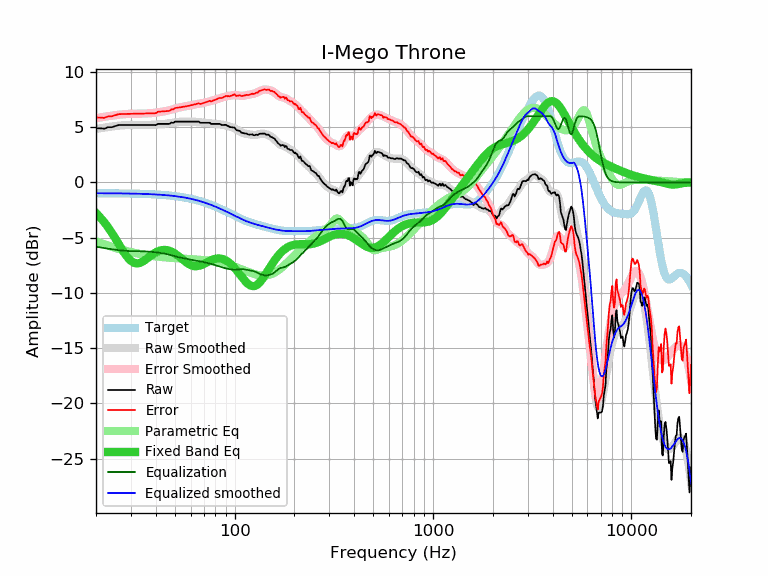

Values plotted in this chart, from the file beside it:
frequency, raw, error, smoothed, error_smoothed, equalization, parametric_eq, equalized_raw, equalized_smoothed, target
20, 4.90, 5.88, 4.84, 5.81, -5.81, -2.77, -0.91, -0.98, -0.97
21, 4.90, 5.88, 4.90, 5.88, -5.88, -3.16, -0.98, -0.98, -0.98
22, 4.86, 5.84, 4.96, 5.94, -5.94, -3.59, -1.08, -0.98, -0.98
23, 5.00, 5.98, 5.02, 6.00, -6.00, -4.06, -0.99, -0.98, -0.98
24, 5.00, 5.99, 5.06, 6.05, -6.05, -4.55, -1.04, -0.98, -0.98
25, 5.10, 6.09, 5.10, 6.09, -6.09, -5.05, -0.99, -0.99, -0.99
26, 5.19, 6.18, 5.14, 6.13, -6.13, -5.56, -0.94, -0.99, -0.99
27, 5.20, 6.20, 5.17, 6.16, -6.16, -6.04, -0.96, -0.99, -0.99
28, 5.20, 6.20, 5.19, 6.19, -6.19, -6.47, -0.98, -1.00, -1.00
29, 5.20, 6.20, 5.20, 6.21, -6.21, -6.83, -1.00, -1.00, -1.00
30, 5.20, 6.21, 5.21, 6.22, -6.22, -7.10, -1.01, -1.01, -1.01
31, 5.20, 6.21, 5.21, 6.22, -6.22, -7.27, -1.02, -1.01, -1.01
32, 5.20, 6.22, 5.21, 6.23, -6.23, -7.33, -1.02, -1.02, -1.02
33, 5.20, 6.23, 5.21, 6.23, -6.23, -7.30, -1.03, -1.02, -1.02
34, 5.20, 6.23, 5.20, 6.23, -6.23, -7.21, -1.03, -1.03, -1.03
35, 5.20, 6.24, 5.20, 6.24, -6.24, -7.07, -1.04, -1.04, -1.04
36, 5.20, 6.25, 5.20, 6.25, -6.25, -6.91, -1.04, -1.05, -1.05
37, 5.20, 6.26, 5.21, 6.26, -6.26, -6.75, -1.06, -1.06, -1.06
38, 5.20, 6.27, 5.21, 6.28, -6.28, -6.59, -1.07, -1.06, -1.06
39, 5.20, 6.28, 5.22, 6.30, -6.30, -6.45, -1.10, -1.07, -1.07
40, 5.18, 6.27, 5.24, 6.32, -6.32, -6.33, -1.14, -1.09, -1.09
41, 5.30, 6.40, 5.25, 6.35, -6.35, -6.24, -1.04, -1.10, -1.10
42, 5.30, 6.41, 5.27, 6.37, -6.37, -6.17, -1.07, -1.11, -1.11
43, 5.30, 6.42, 5.28, 6.40, -6.40, -6.13, -1.10, -1.12, -1.12
44, 5.30, 6.44, 5.30, 6.43, -6.43, -6.11, -1.13, -1.14, -1.14
45, 5.30, 6.45, 5.32, 6.47, -6.47, -6.11, -1.16, -1.15, -1.15
46, 5.30, 6.47, 5.34, 6.51, -6.51, -6.14, -1.20, -1.17, -1.17
47, 5.30, 6.48, 5.36, 6.55, -6.55, -6.19, -1.24, -1.18, -1.18
48, 5.42, 6.62, 5.39, 6.59, -6.59, -6.26, -1.17, -1.20, -1.20
49, 5.38, 6.60, 5.42, 6.64, -6.64, -6.34, -1.25, -1.22, -1.22
50, 5.50, 6.74, 5.45, 6.68, -6.68, -6.44, -1.18, -1.24, -1.24
51, 5.50, 6.76, 5.47, 6.73, -6.73, -6.55, -1.22, -1.26, -1.26
52, 5.50, 6.78, 5.49, 6.77, -6.77, -6.66, -1.26, -1.28, -1.28
53, 5.50, 6.80, 5.50, 6.80, -6.80, -6.78, -1.30, -1.30, -1.30
54, 5.50, 6.82, 5.51, 6.83, -6.83, -6.90, -1.33, -1.32, -1.32
55, 5.50, 6.85, 5.51, 6.85, -6.85, -7.02, -1.35, -1.34, -1.34
56, 5.50, 6.87, 5.51, 6.88, -6.88, -7.13, -1.38, -1.37, -1.37
57, 5.50, 6.90, 5.51, 6.90, -6.90, -7.24, -1.40, -1.39, -1.39
58, 5.50, 6.92, 5.51, 6.93, -6.93, -7.33, -1.43, -1.42, -1.42
59, 5.50, 6.95, 5.51, 6.96, -6.96, -7.41, -1.45, -1.45, -1.45
60, 5.50, 6.98, 5.51, 6.98, -6.98, -7.48, -1.48, -1.48, -1.48
61, 5.50, 7.01, 5.51, 7.01, -7.01, -7.53, -1.51, -1.50, -1.50
62, 5.50, 7.04, 5.50, 7.04, -7.04, -7.56, -1.53, -1.53, -1.53
63, 5.50, 7.07, 5.50, 7.06, -7.06, -7.58, -1.56, -1.56, -1.56
64, 5.50, 7.10, 5.49, 7.08, -7.08, -7.58, -1.58, -1.60, -1.60
65, 5.50, 7.13, 5.48, 7.10, -7.10, -7.57, -1.60, -1.63, -1.63
66, 5.50, 7.16, 5.46, 7.12, -7.12, -7.55, -1.62, -1.66, -1.66
67, 5.40, 7.10, 5.45, 7.14, -7.14, -7.51, -1.74, -1.70, -1.70
68, 5.40, 7.13, 5.43, 7.16, -7.16, -7.47, -1.76, -1.73, -1.73
69, 5.40, 7.17, 5.42, 7.19, -7.19, -7.42, -1.78, -1.76, -1.76
70, 5.40, 7.20, 5.41, 7.21, -7.21, -7.37, -1.81, -1.80, -1.80
71, 5.40, 7.24, 5.40, 7.24, -7.24, -7.31, -1.84, -1.84, -1.84
72, 5.40, 7.28, 5.39, 7.27, -7.27, -7.25, -1.87, -1.87, -1.87
73, 5.40, 7.32, 5.38, 7.30, -7.30, -7.20, -1.89, -1.91, -1.91
74, 5.40, 7.35, 5.37, 7.32, -7.32, -7.14, -1.92, -1.95, -1.95
75, 5.40, 7.39, 5.36, 7.35, -7.35, -7.09, -1.95, -1.99, -1.99
76, 5.30, 7.33, 5.35, 7.37, -7.37, -7.05, -2.07, -2.03, -2.03
77, 5.30, 7.37, 5.33, 7.40, -7.40, -7.00, -2.10, -2.07, -2.07
78, 5.30, 7.41, 5.32, 7.43, -7.43, -6.97, -2.13, -2.11, -2.11
79, 5.30, 7.45, 5.31, 7.46, -7.46, -6.94, -2.16, -2.15, -2.15
... 553 more rows
